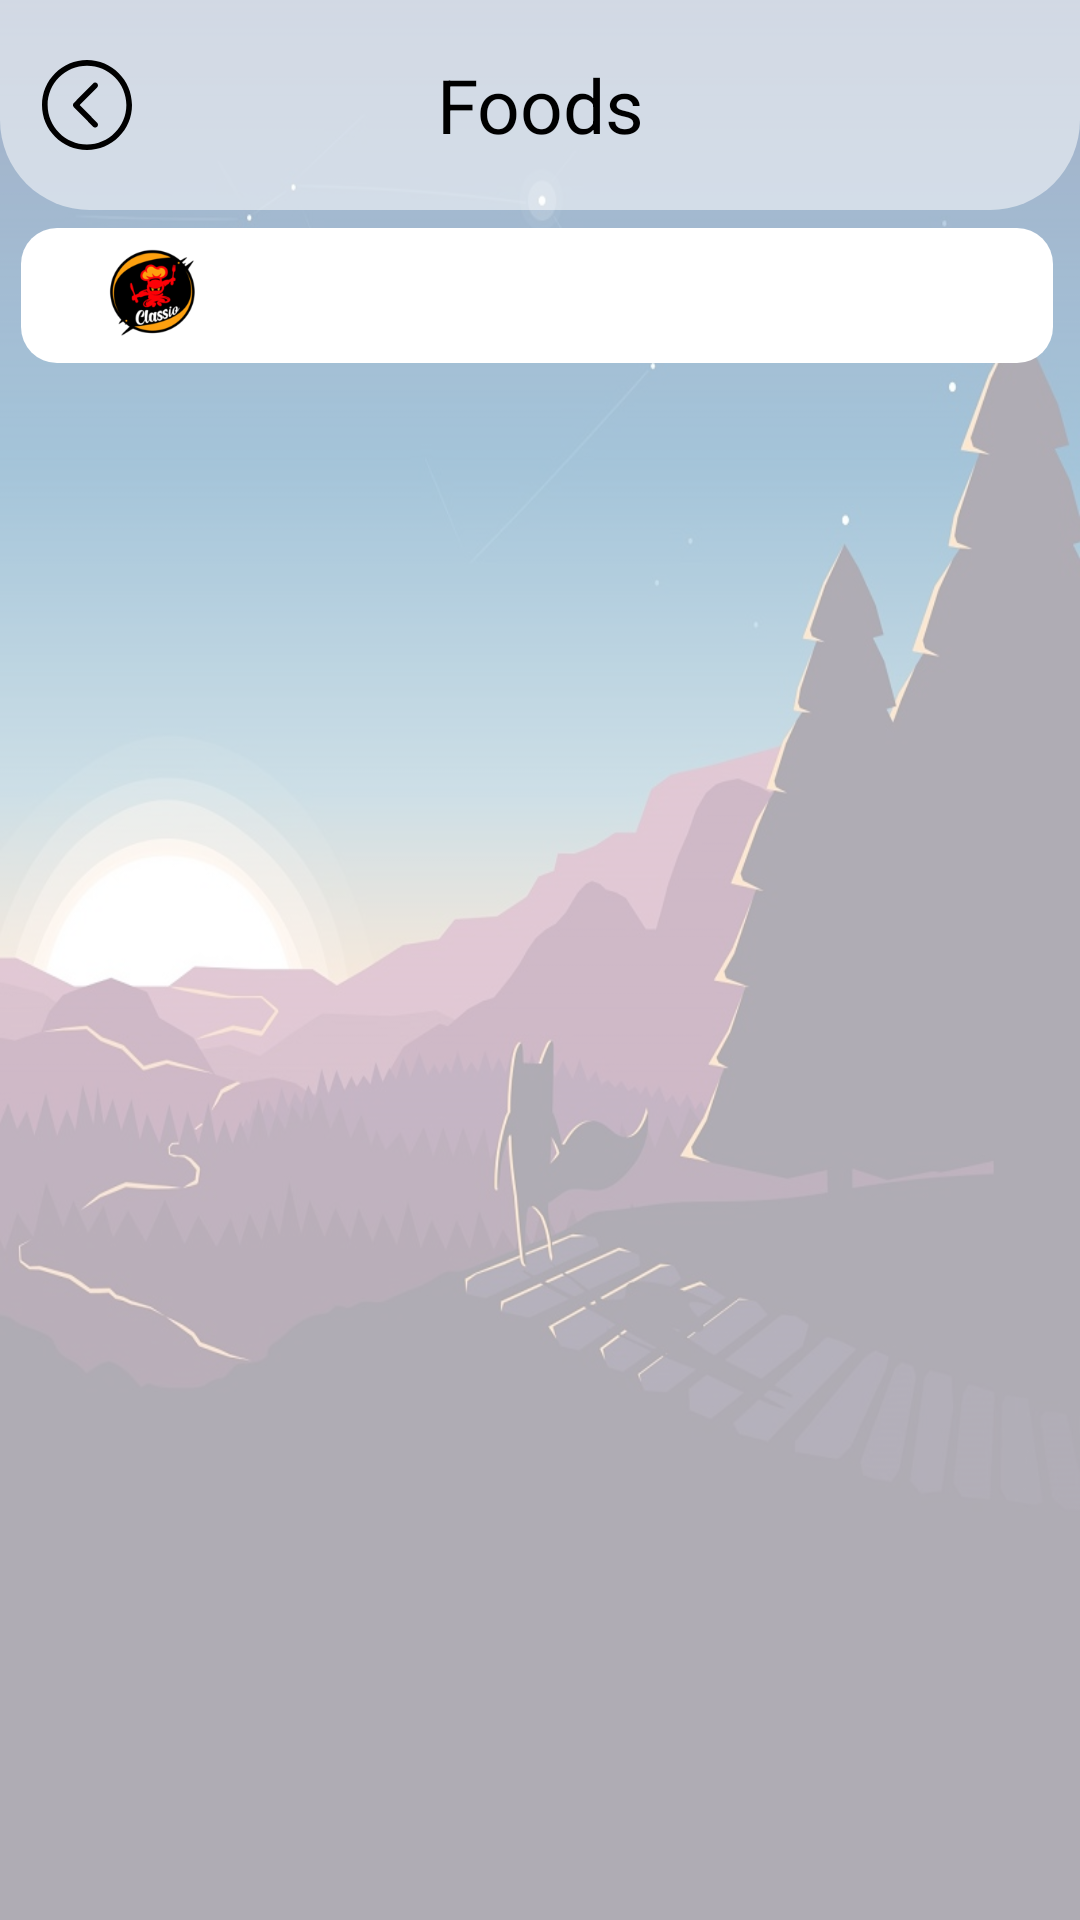

Produce the Android XML layout that renders to this screen, including the resource entries it uses.
<!-- AndroidManifest.xml: application theme Theme.Software -->
<!-- res/layout/activity_list_food.xml -->
<?xml version="1.0" encoding="utf-8"?>
<RelativeLayout xmlns:android="http://schemas.android.com/apk/res/android"
    xmlns:app="http://schemas.android.com/apk/res-auto"
    xmlns:tools="http://schemas.android.com/tools"
    android:layout_width="match_parent"
    android:layout_height="match_parent"
    android:background="@drawable/bg"
    tools:context=".ListFood">

    <View
        android:layout_width="match_parent"
        android:layout_height="match_parent"
        android:background="#9EFFFFFF" />

    <TextView
        android:id="@+id/textView8"
        android:layout_width="395dp"
        android:layout_height="136dp"
        android:layout_alignParentStart="true"
        android:layout_alignParentTop="true"
        android:layout_alignParentEnd="true"
        android:layout_alignParentBottom="true"
        android:layout_marginStart="7dp"
        android:layout_marginTop="76dp"
        android:layout_marginEnd="9dp"
        android:layout_marginBottom="519dp"
        android:background="@drawable/cardbx"
        android:shadowColor="@color/black" />

    <TextView
        android:id="@+id/textView13"
        android:layout_width="166dp"
        android:layout_height="wrap_content"
        android:layout_alignTop="@+id/textView8"
        android:layout_alignBottom="@+id/textView8"
        android:layout_alignParentStart="true"
        android:layout_alignParentEnd="true"
        android:layout_marginStart="202dp"
        android:layout_marginTop="80dp"
        android:layout_marginEnd="43dp"
        android:layout_marginBottom="37dp"
        android:text="+8801627171859" />

    <TextView
        android:id="@+id/textView6"
        android:layout_width="match_parent"
        android:layout_height="70dp"
        android:background="@drawable/roundedcard"
        android:gravity="center"
        android:text="Foods"
        android:textColor="@color/black"
        android:textSize="25sp"
        app:layout_constraintBottom_toBottomOf="parent"
        app:layout_constraintEnd_toEndOf="parent"
        app:layout_constraintHorizontal_bias="1.0"
        app:layout_constraintStart_toStartOf="parent"
        app:layout_constraintTop_toTopOf="parent"
        app:layout_constraintVertical_bias="0.0" />


    <ImageView
        android:id="@+id/textView9"
        android:layout_width="30dp"
        android:layout_height="30dp"
        android:onClick="gotoFood"
        android:layout_alignBottom="@+id/textView6"
        android:layout_alignParentStart="true"
        android:layout_alignParentTop="true"
        android:layout_marginStart="14dp"
        android:layout_marginTop="20dp"
        android:layout_marginBottom="20dp"
        android:src="@drawable/ic_backdx" />

    <ImageView
        android:id="@+id/textView11"
        android:layout_width="30dp"
        android:layout_height="30dp"
        android:layout_alignTop="@+id/textView9"
        android:layout_alignBottom="@+id/textView9"
        android:layout_marginStart="12dp"
        android:layout_marginTop="0dp"
        android:layout_marginBottom="1dp"
        android:layout_toEndOf="@+id/textView9"
        android:onClick="gotoHome"
        android:src="@drawable/ic_homedx" />

    <ListView
        android:id="@+id/result_food"
        android:layout_width="match_parent"
        android:layout_height="491dp"
        android:layout_alignParentBottom="true"
        android:layout_marginTop="80dp"
        android:layout_marginBottom="-1dp"
        android:dividerHeight="10.0sp">


    </ListView>

    <ImageView
        android:id="@+id/imageView9"
        android:layout_width="wrap_content"
        android:layout_height="wrap_content"
        android:layout_alignStart="@+id/textView8"
        android:layout_alignTop="@+id/textView8"
        android:layout_alignBottom="@+id/textView8"
        android:layout_alignParentEnd="true"
        android:layout_marginStart="9dp"
        android:layout_marginTop="7dp"
        android:layout_marginEnd="275dp"
        android:layout_marginBottom="9dp"
        app:srcCompat="@drawable/classiooo_2_120x120" />

    <TextView
        android:id="@+id/textView12"
        android:layout_width="143dp"
        android:layout_height="wrap_content"
        android:layout_alignTop="@+id/textView8"
        android:layout_alignBottom="@+id/textView8"
        android:layout_alignParentStart="true"
        android:layout_alignParentEnd="true"
        android:layout_marginStart="200dp"
        android:layout_marginTop="40dp"
        android:layout_marginEnd="67dp"
        android:layout_marginBottom="77dp"
        android:text="Place Order" />

</RelativeLayout>
<!-- resources referenced by this layout -->
<resources>
  <color name="black">#FF000000</color>
  <!-- drawable bg: jpg bitmap (drawable, 109989 bytes) -->
  <!-- drawable cardbx (drawable) -->
  <?xml version="1.0" encoding="utf-8"?>
  <selector xmlns:android="http://schemas.android.com/apk/res/android">
      <item>
          <shape>
              <corners android:radius="12dp"/>
              <solid android:color="#FFFFFF"/>
  
  
          </shape>
  
  
      </item>
  
  
  
  </selector>
  <!-- drawable classiooo_2_120x120: png bitmap (drawable, 13307 bytes) -->
  <!-- drawable ic_backdx (drawable) -->
  <vector android:height="385dp" android:viewportHeight="384.97"
      android:viewportWidth="384.97" android:width="385dp" xmlns:android="http://schemas.android.com/apk/res/android">
      <path android:fillColor="#FF000000" android:pathData="M192.485,0C86.185,0 0,86.185 0,192.485C0,298.797 86.173,384.97 192.485,384.97S384.97,298.797 384.97,192.485C384.97,86.185 298.797,0 192.485,0zM192.485,361.282c-92.874,0 -168.424,-75.923 -168.424,-168.797S99.611,24.061 192.485,24.061s168.424,75.55 168.424,168.424S285.359,361.282 192.485,361.282z"/>
      <path android:fillColor="#FF000000" android:pathData="M235.878,99.876c-4.704,-4.74 -12.319,-4.74 -17.011,0l-83.009,84.2c-4.572,4.62 -4.584,12.56 0,17.191l82.997,84.2c4.704,4.74 12.319,4.74 17.011,0c4.704,-4.752 4.704,-12.439 0,-17.191l-74.528,-75.61l74.54,-75.61C240.57,112.315 240.57,104.628 235.878,99.876z"/>
  </vector>
  <!-- drawable roundedcard (drawable) -->
  <?xml version="1.0" encoding="utf-8"?>
  <selector xmlns:android="http://schemas.android.com/apk/res/android">
      <item>
          <shape>
              <corners android:bottomLeftRadius="30sp"
              android:bottomRightRadius="30sp"/>
              <solid android:color="#86FFFFFF"/>
  
  
          </shape>
  
  
      </item>
  
  
  
  </selector>
  <style name="Theme.Software" parent="Theme.Design.Light.NoActionBar">
          
          <item name="colorPrimary">@color/purple_500</item>
          <item name="colorPrimaryVariant">@color/purple_700</item>
          <item name="colorOnPrimary">@color/white</item>
          
          <item name="colorSecondary">@color/teal_200</item>
          <item name="colorSecondaryVariant">@color/teal_700</item>
          <item name="colorOnSecondary">@color/black</item>
          
          <item name="android:statusBarColor" tools:targetApi="l">?attr/colorPrimaryVariant</item>
          
      </style>
  <color name="purple_500">#2E2C2C</color>
  <color name="purple_700">#2B2929</color>
  <color name="white">#FFFFFFFF</color>
  <color name="teal_200">#FF03DAC5</color>
  <color name="teal_700">#FF018786</color>
</resources>
